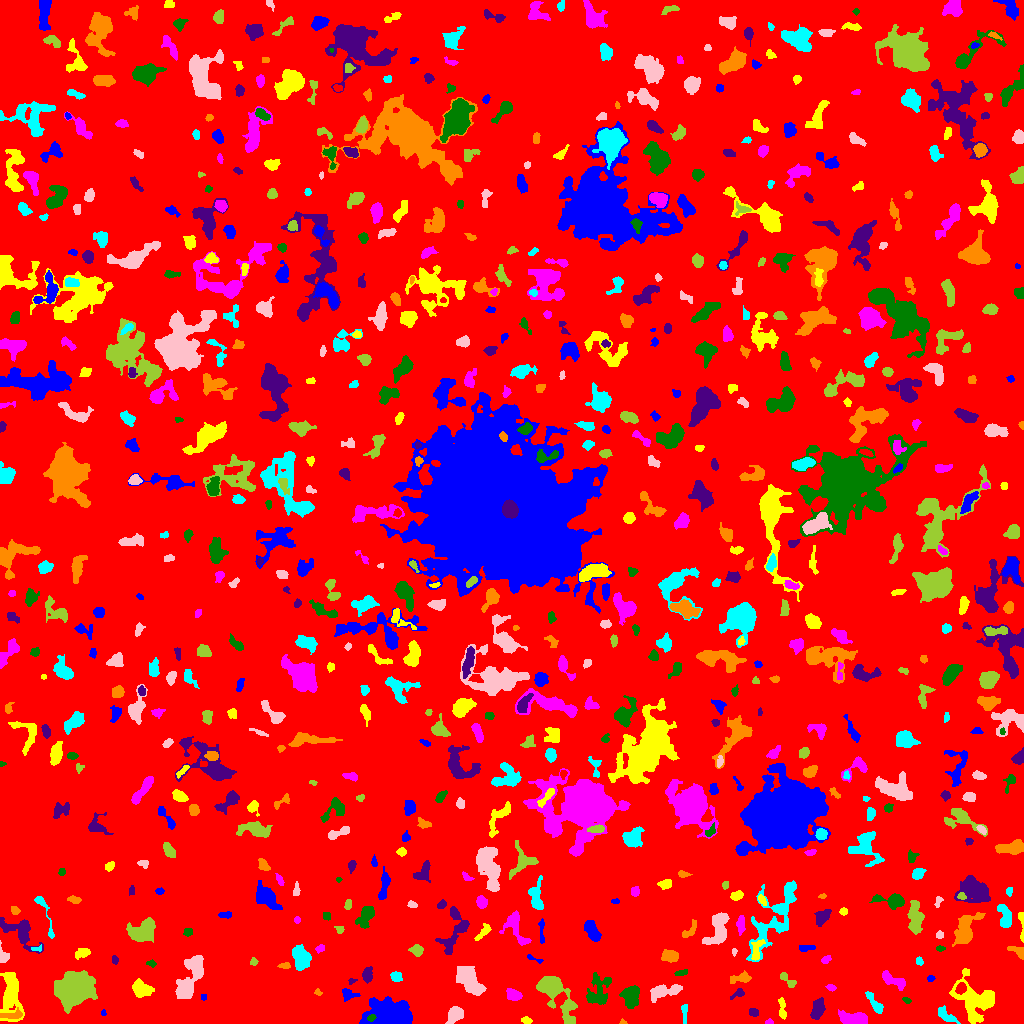

The table this chart was drawn from, first rows:
ID, X, Y, A, B, theta, total_flux, mu_max, mu_median, mu_mean, R_fwhm, R_e, R10, R90, x_start, x_end, y_start, y_end, area, greylevel
0, 506.5, 512, 296.1, 295.3, -1.383, 1392291, 10.0, 1.0, 1.712, 113, 234.2, 89.5, 381.3, 0, 1023, 0, 1023, 813060, 1.712
1, 388.9, 8.674, 12.3, 6.475, -0.07539, 5920, 16.0, 5.0, 5.643, 9.558, 9.558, 3.613, 15.29, 359, 412, 0, 27, 1049, 9.643
2, 526.3, 3.318, 1.972, 1.687, -0.5843, 110.0, 4.0, 1.5, 1.571, 3.338, 2.257, 0.7979, 3.613, 521, 532, 0, 7, 70, 6.571
3, 769.2, 1.324, 1.935, 1.21, 0.09829, 71.0, 4.0, 2.0, 1.775, 2.706, 1.871, 0.5642, 2.932, 765, 773, 0, 5, 40, 6.775
4, 371, 5.471, 1.911, 1.556, 0.5559, 136.0, 5.0, 2.0, 2.473, 2.877, 2.185, 0.7979, 3.385, 367, 376, 2, 9, 55, 15.47
5, 817.8, 13.95, 5.765, 2.671, 1.246, 595.0, 5.0, 3.0, 2.521, 6.206, 4.918, 1.954, 7.421, 810, 825, 4, 26, 236, 6.521
6, 622.6, 1.156, 1.329, 1.168, -0.1713, 45.0, 5.0, 1.0, 1.452, 1.493, 1.262, 0.0, 2.185, 619, 627, 0, 5, 31, 6.452
7, 946, 8.076, 6.449, 2.387, -0.6286, 687.0, 8.0, 3.0, 3.734, 5.232, 4.297, 1.693, 6.699, 938, 960, 0, 18, 184, 7.734
8, 455.1, 8.73, 4.362, 3.11, 0.6941, 690.0, 6.0, 3.0, 3.026, 6.555, 4.652, 1.871, 7.225, 445, 463, 0, 17, 228, 7.026
9, 568.6, 17.6, 2.52, 1.795, 0.6222, 172.0, 5.0, 2.0, 2.123, 3.192, 2.646, 0.9772, 4.068, 564, 574, 10, 22, 81, 9.123
10, 297.6, 15.15, 2.834, 2.659, 1.186, 477.0, 8.0, 4.0, 3.698, 4.583, 3.523, 1.382, 5.47, 291, 303, 9, 22, 129, 7.698
11, 103.1, 10.35, 1.705, 1.068, -1.22, 51.0, 3.0, 2.0, 1.594, 2.326, 1.693, 0.5642, 2.585, 101, 106, 8, 14, 32, 7.594
12, 10.62, 29.81, 11.77, 4.286, -1.56, 2148, 9.0, 2.0, 3.168, 7.777, 7.334, 2.877, 12.21, 0, 24, 2, 51, 678, 7.168
13, 856.1, 4.649, 6.959, 2.711, -0.1447, 1536, 13.0, 4.0, 4.755, 5.67, 4.983, 1.954, 8.292, 838, 867, 0, 14, 323, 8.755
14, 630.8, 27.33, 5.388, 4.413, 1.498, 1301, 8.0, 4.0, 3.907, 7.59, 6.024, 2.523, 9.15, 619, 639, 15, 38, 333, 6.907
15, 753.9, 11.04, 2.363, 1.948, -0.2956, 214.0, 5.0, 2.0, 2.744, 3.478, 2.706, 1.128, 4.26, 749, 758, 7, 15, 78, 6.744
16, 12.65, 8.403, 5.759, 2.071, 0.1164, 206.0, 3.0, 1.0, 1.421, 4.222, 3.909, 1.493, 6.257, 0, 22, 5, 16, 145, 7.421
17, 684.9, 14.8, 1.888, 1.37, 1.181, 50.0, 2.0, 0.0, 0.5051, 3.432, 1.954, 0.7979, 3.141, 681, 687, 0, 19, 99, 5.505
18, 666, 32.49, 8.723, 2.886, 0.2021, 845.0, 7.0, 2.0, 2.53, 5.323, 5.232, 2.034, 8.777, 650, 682, 21, 39, 334, 6.53
19, 73.54, 35.57, 8.891, 7.234, 0.2239, 15404, 39.0, 10.0, 12.7, 8.519, 9.756, 3.656, 16.44, 54, 97, 10, 53, 1213, 14.7
20, 759.7, 26.99, 3.722, 2.236, 0.3029, 378.0, 6.0, 2.0, 2.681, 4.72, 3.568, 1.382, 5.642, 751, 767, 21, 32, 141, 6.681
21, 203.5, 26.6, 1.556, 1.516, 0.0, 70.0, 3.0, 2.0, 1.842, 2.877, 2.034, 0.7979, 2.985, 201, 206, 23, 29, 38, 6.842
22, 782.2, 13.76, 6.022, 1.689, -1.479, 290.0, 6.0, 2.0, 2.214, 3.7, 3.338, 1.262, 5.614, 778, 786, 4, 26, 131, 6.214
23, 513.3, 28.7, 3.75, 2.499, -0.3811, 684.0, 8.0, 4.0, 4.248, 5.528, 3.949, 1.596, 6.024, 506, 522, 23, 35, 161, 8.248
24, 906.6, 22.94, 2.362, 1.271, -0.4973, 69.0, 3.0, 1.0, 1.408, 2.523, 2.185, 0.7979, 3.478, 902, 911, 20, 26, 49, 6.408
25, 738.3, 29.99, 3.353, 1.463, 0.4732, 100.0, 4.0, 1.0, 1.099, 2.877, 2.326, 0.7979, 3.949, 730, 744, 24, 35, 91, 6.099
26, 317.9, 31.42, 1.913, 1.594, -0.6122, 96.0, 5.0, 2.0, 2.182, 2.111, 2.111, 0.7979, 3.241, 314, 322, 28, 35, 44, 6.182
27, 875.9, 18.16, 6.285, 2.079, -0.9686, 526.0, 9.0, 2.0, 2.874, 3.523, 3.478, 1.382, 6.308, 865, 883, 10, 32, 183, 6.874
28, 187.6, 34.51, 4.468, 1.937, -1.175, 144.0, 4.0, 1.0, 1.263, 3.432, 3.038, 0.9772, 5.046, 181, 192, 27, 42, 114, 8.263
29, 554.2, 31.2, 14.71, 5.72, -1.003, 3502, 11.0, 4.0, 4.745, 8.903, 8.215, 3.29, 13.34, 536, 577, 0, 47, 738, 7.745
30, 961.2, 35.2, 2.841, 2.298, 1.089, 647.0, 11.0, 5.0, 5.882, 4.146, 3.241, 1.262, 5.109, 955, 966, 29, 41, 110, 13.88
31, 348.2, 29.14, 3.611, 2.638, -0.3374, 198.0, 4.0, 1.0, 1.424, 4.222, 3.141, 1.128, 5.262, 342, 360, 22, 35, 139, 6.424
32, 141.6, 34.55, 4.787, 3.236, -0.3603, 1191, 10.0, 4.0, 4.284, 5.781, 4.754, 1.954, 7.858, 132, 154, 26, 45, 278, 8.284
33, 831.8, 36.14, 1.92, 1.17, -0.6284, 37.0, 2.0, 0.5, 0.6167, 3.09, 1.871, 0.5642, 2.877, 825, 836, 32, 39, 60, 5.617
34, 598.1, 31.54, 8.502, 5.613, 1.347, 969.0, 6.0, 2.0, 2.168, 7.047, 6.531, 2.394, 10.3, 586, 611, 19, 51, 447, 6.168
35, 351.4, 42.52, 1.97, 1.434, 0.3324, 90.0, 6.0, 2.0, 2.143, 2.034, 1.784, 0.5642, 2.985, 348, 357, 39, 45, 42, 7.143
36, 741.9, 45.43, 4.949, 2.004, 0.1454, 588.0, 10.0, 2.0, 3.479, 3.827, 3.338, 1.262, 6.024, 730, 751, 40, 53, 169, 8.479
37, 396, 47.04, 2.68, 2.214, -0.3884, 361.0, 7.0, 3.0, 3.343, 3.868, 3.09, 1.262, 4.918, 390, 402, 42, 52, 108, 7.343
38, 192.7, 51.71, 11.67, 4.89, 1.157, 1693, 8.0, 2.0, 2.949, 7.674, 6.747, 2.706, 11.26, 175, 203, 25, 68, 574, 6.949
39, 789.3, 41.69, 5.031, 1.753, -0.6815, 139.0, 4.0, 1.0, 1.103, 3.523, 2.706, 0.9772, 4.514, 780, 796, 36, 51, 126, 6.103
40, 1004, 44.2, 3.09, 1.432, -0.02415, 95.0, 3.0, 1.0, 1.301, 2.764, 2.394, 0.9772, 4.029, 996, 1011, 41, 47, 73, 6.301
41, 930.6, 44.92, 1.889, 1.561, 0.2535, 138.0, 5.0, 3.0, 2.936, 3.038, 2.257, 0.7979, 3.385, 927, 935, 42, 48, 47, 6.936
42, 975.1, 23.64, 11.26, 8.673, -0.7836, 3516, 10.0, 4.0, 3.764, 10.26, 9.236, 3.523, 14.53, 949, 994, 0, 55, 934, 7.764
43, 893.2, 43.2, 6.998, 2.574, -0.4553, 587.0, 6.0, 3.0, 2.446, 6.283, 4.983, 1.954, 7.506, 882, 905, 33, 53, 240, 6.446
44, 680.8, 50.53, 3.306, 1.247, 0.1962, 77.0, 4.0, 1.0, 1.055, 2.326, 2.257, 0.7979, 3.868, 674, 687, 48, 54, 73, 6.055
45, 367.3, 48.65, 3.446, 2.222, 1.518, 498.0, 8.0, 3.0, 3.483, 4.618, 3.478, 1.382, 5.585, 362, 372, 40, 57, 143, 8.483
46, 284.7, 57.85, 3.021, 1.363, -0.001909, 186.0, 6.0, 3.0, 2.696, 3.385, 2.459, 0.9772, 3.949, 277, 290, 55, 61, 69, 6.696
47, 300.4, 64.68, 6.322, 3.908, -1.308, 1044, 9.0, 3.0, 2.86, 4.222, 5.754, 2.034, 9.184, 292, 311, 53, 79, 365, 6.86
48, 469.6, 42.87, 8.854, 4.171, -0.8806, 2052, 9.0, 4.0, 3.724, 7.999, 7.356, 2.821, 11.24, 456, 486, 28, 57, 551, 7.724
49, 253.3, 61.67, 1.889, 1.767, 1.47, 146.0, 5.0, 2.0, 2.655, 2.932, 2.257, 0.7979, 3.568, 250, 258, 58, 66, 55, 6.655
50, 606.9, 67.82, 3.252, 2.066, 1.55, 307.0, 5.0, 2.0, 2.537, 4.146, 3.29, 1.382, 5.323, 603, 612, 61, 75, 121, 7.537
51, 533.5, 64.78, 5.114, 1.138, -0.3783, 117.0, 4.0, 2.0, 1.857, 3.478, 2.523, 0.7979, 3.989, 527, 543, 60, 69, 63, 5.857
52, 756.6, 73.29, 6.333, 2.509, 1.306, 269.0, 4.0, 2.0, 1.601, 5.202, 4.184, 1.596, 6.531, 751, 765, 63, 84, 168, 8.601
53, 825.7, 63.79, 2.517, 1.688, 0.5771, 149.0, 5.0, 2.0, 2.129, 2.764, 2.523, 0.9772, 4.107, 821, 831, 60, 68, 70, 6.129
54, 151.7, 59.87, 2.285, 1.575, -0.2544, 85.0, 3.0, 1.0, 1.466, 2.877, 2.394, 0.7979, 3.742, 146, 156, 56, 64, 58, 6.466
55, 114.4, 63.76, 1.947, 1.318, -1.238, 49.0, 2.0, 1.0, 0.8909, 3.385, 1.954, 0.7979, 3.141, 112, 118, 59, 68, 55, 5.891
56, 669.4, 67.62, 4.161, 2.67, -0.06223, 639.0, 7.0, 3.0, 3.381, 5.47, 4.297, 1.693, 6.531, 661, 678, 61, 74, 189, 7.381
57, 919.2, 62.03, 1.939, 1.511, -0.9429, 95.0, 4.0, 1.5, 1.638, 3.038, 2.111, 0.7979, 3.432, 916, 923, 58, 67, 58, 6.638
58, 734.1, 71.79, 1.818, 1.134, 1.556, 72.0, 5.0, 2.0, 1.946, 1.954, 1.693, 0.5642, 2.821, 732, 737, 67, 75, 37, 6.946
59, 416.3, 73.21, 2.748, 2.221, -0.1851, 418.0, 10.0, 3.0, 3.215, 3.478, 3.038, 1.128, 4.918, 408, 423, 67, 79, 130, 8.215
... 734 more rows
